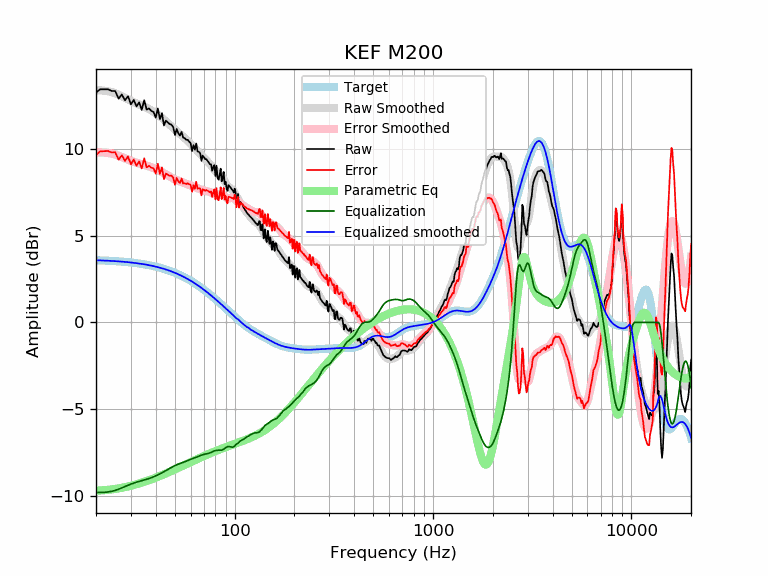

The file beside this chart, header and first rows:
frequency, raw, error, smoothed, error_smoothed, equalization, parametric_eq, equalized_raw, equalized_smoothed, target
20, 13.27, 9.68, 13.40, 9.81, -9.81, -9.71, 3.46, 3.59, 3.59
21, 13.46, 9.88, 13.40, 9.82, -9.82, -9.70, 3.65, 3.58, 3.58
22, 13.46, 9.89, 13.38, 9.81, -9.81, -9.68, 3.66, 3.57, 3.57
23, 13.46, 9.90, 13.35, 9.78, -9.78, -9.66, 3.68, 3.56, 3.56
24, 13.36, 9.81, 13.30, 9.75, -9.75, -9.64, 3.61, 3.55, 3.55
25, 13.36, 9.82, 13.23, 9.69, -9.69, -9.61, 3.67, 3.54, 3.54
26, 12.92, 9.40, 13.15, 9.63, -9.63, -9.58, 3.30, 3.53, 3.53
27, 13.16, 9.65, 13.06, 9.55, -9.55, -9.55, 3.61, 3.51, 3.51
28, 12.82, 9.33, 12.97, 9.47, -9.47, -9.51, 3.35, 3.50, 3.50
29, 13.06, 9.58, 12.88, 9.40, -9.40, -9.47, 3.66, 3.48, 3.48
30, 12.59, 9.13, 12.79, 9.33, -9.33, -9.43, 3.26, 3.46, 3.46
31, 12.85, 9.41, 12.72, 9.27, -9.27, -9.39, 3.58, 3.44, 3.44
32, 12.47, 9.05, 12.65, 9.22, -9.22, -9.34, 3.25, 3.42, 3.42
33, 12.70, 9.30, 12.58, 9.18, -9.18, -9.30, 3.52, 3.40, 3.40
34, 12.27, 8.89, 12.52, 9.14, -9.14, -9.25, 3.13, 3.38, 3.38
35, 12.83, 9.48, 12.46, 9.10, -9.10, -9.20, 3.73, 3.36, 3.36
36, 12.29, 8.96, 12.39, 9.06, -9.06, -9.16, 3.23, 3.33, 3.33
37, 12.35, 9.05, 12.32, 9.01, -9.01, -9.11, 3.34, 3.31, 3.31
38, 12.21, 8.93, 12.25, 8.96, -8.96, -9.06, 3.25, 3.28, 3.28
39, 12.15, 8.90, 12.16, 8.91, -8.91, -9.01, 3.24, 3.25, 3.25
40, 11.82, 8.60, 12.08, 8.86, -8.86, -8.96, 2.97, 3.22, 3.22
41, 12.35, 9.16, 11.99, 8.80, -8.80, -8.91, 3.55, 3.19, 3.19
42, 11.74, 8.58, 11.90, 8.74, -8.74, -8.86, 3.00, 3.16, 3.16
43, 12.08, 8.95, 11.81, 8.68, -8.68, -8.82, 3.40, 3.13, 3.13
44, 11.37, 8.28, 11.71, 8.62, -8.62, -8.77, 2.75, 3.09, 3.09
45, 11.65, 8.59, 11.62, 8.56, -8.56, -8.72, 3.10, 3.06, 3.06
46, 11.55, 8.53, 11.52, 8.49, -8.49, -8.67, 3.06, 3.02, 3.02
47, 11.45, 8.47, 11.42, 8.43, -8.43, -8.62, 3.02, 2.99, 2.99
48, 11.42, 8.48, 11.32, 8.37, -8.37, -8.58, 3.05, 2.95, 2.95
49, 11.27, 8.37, 11.22, 8.31, -8.31, -8.53, 2.96, 2.91, 2.91
50, 10.82, 7.96, 11.13, 8.26, -8.26, -8.49, 2.56, 2.87, 2.87
51, 11.17, 8.35, 11.04, 8.22, -8.22, -8.44, 2.95, 2.82, 2.82
52, 10.92, 8.14, 10.96, 8.18, -8.18, -8.40, 2.74, 2.78, 2.78
53, 10.79, 8.05, 10.88, 8.14, -8.14, -8.35, 2.65, 2.74, 2.74
54, 11.00, 8.31, 10.81, 8.11, -8.11, -8.31, 2.89, 2.69, 2.69
55, 10.67, 8.02, 10.73, 8.08, -8.08, -8.27, 2.60, 2.65, 2.65
56, 10.64, 8.04, 10.64, 8.04, -8.04, -8.22, 2.60, 2.60, 2.60
57, 10.54, 7.99, 10.56, 8.01, -8.01, -8.18, 2.54, 2.55, 2.55
58, 10.54, 8.04, 10.48, 7.97, -7.97, -8.14, 2.57, 2.51, 2.51
59, 10.44, 7.98, 10.39, 7.93, -7.93, -8.10, 2.51, 2.46, 2.46
60, 10.34, 7.93, 10.31, 7.90, -7.90, -8.06, 2.44, 2.41, 2.41
61, 9.90, 7.54, 10.23, 7.87, -7.87, -8.02, 2.03, 2.36, 2.36
62, 10.23, 7.92, 10.15, 7.84, -7.84, -7.99, 2.39, 2.31, 2.31
63, 9.97, 7.72, 10.07, 7.81, -7.81, -7.95, 2.16, 2.26, 2.26
64, 10.33, 8.13, 9.99, 7.78, -7.78, -7.91, 2.55, 2.21, 2.21
65, 9.87, 7.72, 9.91, 7.75, -7.75, -7.88, 2.12, 2.15, 2.15
66, 9.85, 7.75, 9.82, 7.72, -7.72, -7.84, 2.13, 2.10, 2.10
67, 9.77, 7.73, 9.74, 7.69, -7.69, -7.81, 2.08, 2.05, 2.05
68, 9.33, 7.34, 9.66, 7.66, -7.66, -7.78, 1.67, 1.99, 1.99
69, 9.63, 7.69, 9.58, 7.64, -7.64, -7.74, 2.00, 1.94, 1.94
70, 9.54, 7.66, 9.50, 7.62, -7.62, -7.71, 1.93, 1.89, 1.89
71, 9.43, 7.60, 9.43, 7.60, -7.60, -7.68, 1.83, 1.83, 1.83
72, 9.42, 7.64, 9.37, 7.59, -7.59, -7.65, 1.84, 1.78, 1.78
73, 9.33, 7.61, 9.30, 7.57, -7.57, -7.62, 1.76, 1.73, 1.73
74, 9.23, 7.56, 9.22, 7.55, -7.55, -7.59, 1.68, 1.67, 1.67
75, 9.13, 7.52, 9.15, 7.53, -7.53, -7.56, 1.60, 1.62, 1.62
76, 9.13, 7.57, 9.07, 7.50, -7.50, -7.54, 1.63, 1.56, 1.56
77, 8.76, 7.25, 8.98, 7.48, -7.48, -7.51, 1.29, 1.51, 1.51
78, 8.95, 7.50, 8.90, 7.44, -7.44, -7.48, 1.51, 1.45, 1.45
79, 9.08, 7.68, 8.82, 7.42, -7.42, -7.46, 1.67, 1.40, 1.40
... 553 more rows
